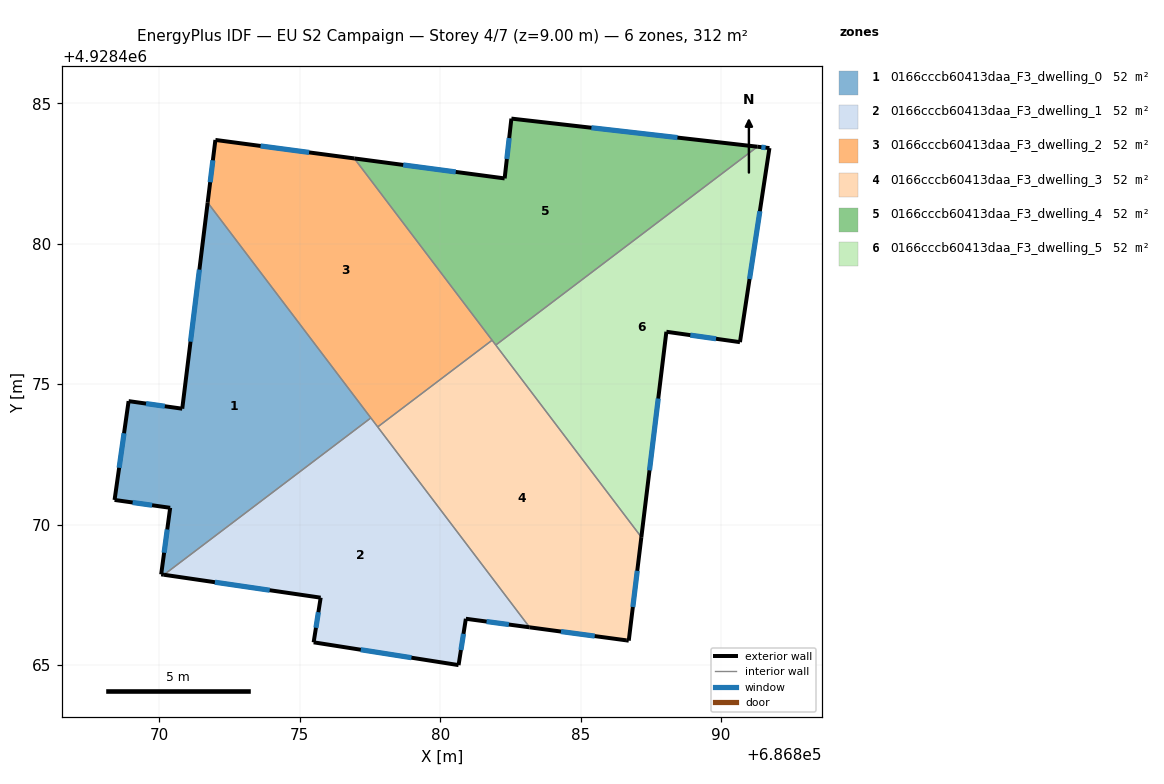
=== STOREY PLAN SPEC (per zone: floor XY polygon, exterior-wall plan segments, windows/doors) ===
zone 1: 0166cccb60413daa_F3_dwelling_0  (52.0 m²)
  floor: (686871.72, 4928481.46) (686877.53, 4928473.80) (686870.16, 4928468.21) (686870.07, 4928468.22) (686870.39, 4928470.59) (686868.41, 4928470.88) (686868.91, 4928474.39) (686870.82, 4928474.12)
  exterior wall: (686870.07, 4928468.22) – (686870.16, 4928468.21)  [0.1 m]
  exterior wall: (686870.39, 4928470.59) – (686870.07, 4928468.22)  [2.4 m]
    window: (686870.28, 4928469.82) – (686870.17, 4928469.00)  [0.9 m²]
  exterior wall: (686868.41, 4928470.88) – (686870.39, 4928470.59)  [2.0 m]
    window: (686869.05, 4928470.78) – (686869.74, 4928470.69)  [0.7 m²]
  exterior wall: (686868.91, 4928474.39) – (686868.41, 4928470.88)  [3.6 m]
    window: (686868.74, 4928473.25) – (686868.57, 4928472.02)  [1.3 m²]
  exterior wall: (686870.82, 4928474.12) – (686868.91, 4928474.39)  [1.9 m]
    window: (686870.19, 4928474.21) – (686869.53, 4928474.31)  [0.7 m²]
  exterior wall: (686871.72, 4928481.46) – (686870.82, 4928474.12)  [7.4 m]
    window: (686871.43, 4928479.08) – (686871.11, 4928476.51)  [2.7 m²]
  interior walls: 2
zone 2: 0166cccb60413daa_F3_dwelling_1  (52.0 m²)
  floor: (686877.53, 4928473.80) (686883.19, 4928466.34) (686880.92, 4928466.64) (686880.66, 4928464.99) (686875.49, 4928465.80) (686875.74, 4928467.39) (686870.16, 4928468.21)
  exterior wall: (686880.66, 4928464.99) – (686880.92, 4928466.64)  [1.7 m]
    window: (686880.74, 4928465.53) – (686880.83, 4928466.11)  [0.6 m²]
  exterior wall: (686875.49, 4928465.80) – (686880.66, 4928464.99)  [5.2 m]
    window: (686877.17, 4928465.54) – (686878.98, 4928465.26)  [1.9 m²]
  exterior wall: (686875.74, 4928467.39) – (686875.49, 4928465.80)  [1.6 m]
    window: (686875.66, 4928466.88) – (686875.58, 4928466.32)  [0.6 m²]
  exterior wall: (686870.16, 4928468.21) – (686875.74, 4928467.39)  [5.6 m]
    window: (686871.98, 4928467.95) – (686873.93, 4928467.66)  [2.1 m²]
  exterior wall: (686880.92, 4928466.64) – (686883.19, 4928466.34)  [2.3 m]
    window: (686881.65, 4928466.54) – (686882.45, 4928466.44)  [0.8 m²]
  interior walls: 3
zone 3: 0166cccb60413daa_F3_dwelling_2  (52.0 m²)
  floor: (686876.94, 4928483.04) (686881.85, 4928476.56) (686877.78, 4928473.47) (686871.72, 4928481.46) (686872.00, 4928483.69)
  exterior wall: (686876.94, 4928483.04) – (686872.00, 4928483.69)  [5.0 m]
    window: (686875.33, 4928483.25) – (686873.60, 4928483.48)  [1.8 m²]
  exterior wall: (686872.00, 4928483.69) – (686871.72, 4928481.46)  [2.2 m]
    window: (686871.91, 4928482.97) – (686871.81, 4928482.19)  [0.8 m²]
  interior walls: 4
zone 4: 0166cccb60413daa_F3_dwelling_3  (52.0 m²)
  floor: (686881.85, 4928476.56) (686887.16, 4928469.55) (686886.71, 4928465.86) (686886.62, 4928465.88) (686883.19, 4928466.34) (686877.78, 4928473.47)
  exterior wall: (686883.19, 4928466.34) – (686886.62, 4928465.88)  [3.5 m]
    window: (686884.30, 4928466.19) – (686885.50, 4928466.03)  [1.3 m²]
  exterior wall: (686886.71, 4928465.86) – (686887.16, 4928469.55)  [3.7 m]
    window: (686886.86, 4928467.06) – (686887.02, 4928468.35)  [1.4 m²]
  exterior wall: (686886.62, 4928465.88) – (686886.71, 4928465.86)  [0.1 m]
  interior walls: 4
zone 5: 0166cccb60413daa_F3_dwelling_4  (52.0 m²)
  floor: (686891.30, 4928483.45) (686881.98, 4928476.39) (686876.94, 4928483.04) (686882.30, 4928482.32) (686882.54, 4928484.45)
  exterior wall: (686882.30, 4928482.32) – (686876.94, 4928483.04)  [5.4 m]
    window: (686880.56, 4928482.56) – (686878.68, 4928482.80)  [2.0 m²]
  exterior wall: (686882.54, 4928484.45) – (686882.30, 4928482.32)  [2.1 m]
    window: (686882.46, 4928483.76) – (686882.37, 4928483.02)  [0.8 m²]
  exterior wall: (686891.30, 4928483.45) – (686882.54, 4928484.45)  [8.8 m]
    window: (686888.45, 4928483.78) – (686885.39, 4928484.13)  [3.2 m²]
  interior walls: 3
zone 6: 0166cccb60413daa_F3_dwelling_5  (52.0 m²)
  floor: (686891.72, 4928483.40) (686890.68, 4928476.49) (686888.06, 4928476.86) (686887.16, 4928469.55) (686881.98, 4928476.39) (686891.30, 4928483.45)
  exterior wall: (686888.06, 4928476.86) – (686890.68, 4928476.49)  [2.6 m]
    window: (686888.91, 4928476.74) – (686889.82, 4928476.61)  [1.0 m²]
  exterior wall: (686887.16, 4928469.55) – (686888.06, 4928476.86)  [7.4 m]
    window: (686887.45, 4928471.93) – (686887.77, 4928474.49)  [2.7 m²]
  exterior wall: (686891.72, 4928483.40) – (686891.30, 4928483.45)  [0.4 m]
    window: (686891.59, 4928483.42) – (686891.44, 4928483.44)  [0.2 m²]
  exterior wall: (686890.68, 4928476.49) – (686891.72, 4928483.40)  [7.0 m]
    window: (686891.02, 4928478.74) – (686891.38, 4928481.16)  [2.6 m²]
  interior walls: 2

=== DERIVED (storey summary) ===
Building: EU S2 Campaign
Storey: 4 of 7  (floor level z = 9.00 m)
Storey gross floor area: 311.9 m²
Zones on this storey: 6
  - 0166cccb60413daa_F3_dwelling_0: floor 52.0 m²; exterior wall 17.4 m (52.1 m²); 5 window(s) 6.3 m²; WWR 12.2%
  - 0166cccb60413daa_F3_dwelling_1: floor 52.0 m²; exterior wall 16.4 m (49.3 m²); 5 window(s) 6.0 m²; WWR 12.2%
  - 0166cccb60413daa_F3_dwelling_2: floor 52.0 m²; exterior wall 7.2 m (21.7 m²); 2 window(s) 2.7 m²; WWR 12.2%
  - 0166cccb60413daa_F3_dwelling_3: floor 52.0 m²; exterior wall 7.3 m (21.8 m²); 2 window(s) 2.6 m²; WWR 12.1%
  - 0166cccb60413daa_F3_dwelling_4: floor 52.0 m²; exterior wall 16.4 m (49.1 m²); 3 window(s) 6.0 m²; WWR 12.2%
  - 0166cccb60413daa_F3_dwelling_5: floor 52.0 m²; exterior wall 17.4 m (52.3 m²); 4 window(s) 6.4 m²; WWR 12.2%
Zone adjacency (shared interzone walls):
  - 0166cccb60413daa_F3_dwelling_0 ↔ 0166cccb60413daa_F3_dwelling_1
  - 0166cccb60413daa_F3_dwelling_0 ↔ 0166cccb60413daa_F3_dwelling_2
  - 0166cccb60413daa_F3_dwelling_1 ↔ 0166cccb60413daa_F3_dwelling_2
  - 0166cccb60413daa_F3_dwelling_1 ↔ 0166cccb60413daa_F3_dwelling_3
  - 0166cccb60413daa_F3_dwelling_2 ↔ 0166cccb60413daa_F3_dwelling_3
  - 0166cccb60413daa_F3_dwelling_2 ↔ 0166cccb60413daa_F3_dwelling_4
  - 0166cccb60413daa_F3_dwelling_3 ↔ 0166cccb60413daa_F3_dwelling_4
  - 0166cccb60413daa_F3_dwelling_3 ↔ 0166cccb60413daa_F3_dwelling_5
  - 0166cccb60413daa_F3_dwelling_4 ↔ 0166cccb60413daa_F3_dwelling_5